Photos from the image-classification dataset "fruits-360" in the GitHub repository sjeanat3/Apple_Identification. Its 6 classes are: apple braeburn, apple crimson snow, apple golden, apple granny smith, apple pink lady, apple red delicious.

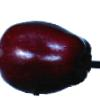
Label: apple red delicious

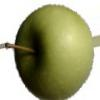
Label: apple granny smith

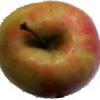
Label: apple pink lady

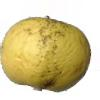
Label: apple golden

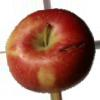
Label: apple braeburn

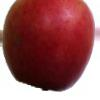
Label: apple crimson snow
